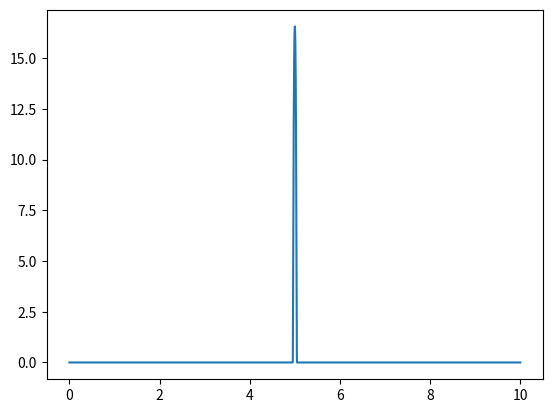

Write Python code to recreate this figure.
"""Input currents to the RNN"""

import numpy as np
from abc import ABC, abstractmethod
from typing import Callable, Union

# TODO
#  	- I_ext as Weiner process

__all__ = ['Delta', 'Flat', 'Heaviside']

class FunctionalFunction:
	"""A functional which implements mathematical operations"""

	def __add__(self, other: Union[float, 'FunctionalFunction']):
		if isinstance(other, (float, int)):
			return FunctionalFunction(lambda t: self(t) + other)
		return FunctionalFunction(lambda t: self(t) + other(t))

	def __sub__(self, other: Union[float, 'FunctionalFunction']):
		if isinstance(other, (float, int)):
			return FunctionalFunction(lambda t: self(t) - other)
		return FunctionalFunction(lambda t: self(t) - other(t))

	def __mul__(self, other: Union[float, 'FunctionalFunction']):
		if isinstance(other, (float, int)):
			return FunctionalFunction(lambda t: self(t) * other)
		return FunctionalFunction(lambda t: self(t) * other(t))

	def __div__(self, other: Union[float, 'FunctionalFunction']):
		if isinstance(other, (float, int)):
			return FunctionalFunction(lambda t: self(t) / other)
		return FunctionalFunction(lambda t: self(t) / other(t))

	def __neg__(self):
		return FunctionalFunction(lambda t: -self(t))

	def __radd__(self, *args, **kwargs):
		return self.__add__(*args, **kwargs)

	def __rmul__(self, *args, **kwargs):
		return self.__mul__(*args, **kwargs)

	def __rsub__(self, *args, **kwargs):
		return -self.__sub__(*args, **kwargs)

	def __call__(self, t: Union[float, np.ndarray]):
		return self.fn(t)

	def __init__(self, fn: Callable[[Union[float, np.ndarray]], np.ndarray]):
		self.fn = fn


class Delta(FunctionalFunction):
	"""Numerical implementation of the Dirac delta using a sharp bump function"""

	# https://www.wolframalpha.com/input?i2d=true&i=Integrate%5Bexp%5C%2840%29-Divide%5B1%2C1-Power%5Bx%2C2%5D%5D%5C%2841%29%2C%7Bx%2C-1%2C1%7D%5D
	BUMP_INTEGRAL = 0.44399381616807943

	def __init__(self, t0: float, eps: float = 0.1):
		"""Numerical implementation of the Dirac delta using a sharp bump function
	
		During integration, use ``dt < eps/10`` for a good approximation of the integral

		Parameters
		----------
		t0 : float
			Peak of the delta approximation
		eps : float, optional
			Width of the peak, by default 0.1
		"""

		self.t0 = t0
		self.eps = eps

	def __call__(self, t: Union[float, np.ndarray]):
		x = 2/self.eps * (t - self.t0)
		return 2/self.eps * np.where(
			np.abs(x) < 1,
			np.exp(-1/(1-x**2)),
			np.zeros_like(t)
		) / Delta.BUMP_INTEGRAL


class Flat(FunctionalFunction):
	"""Constant current
	
	Parameters
	----------
	I0 : float or numpy.ndarray
		Value of the constant current
	"""

	def __init__(self, I0: Union[float, np.ndarray]):
		self.I0 = I0

	def __call__(self, t: Union[float, np.ndarray]):
		if isinstance(t, (float, int)):
			return np.copy(self.I0)
		return np.full((*t.shape, *self.I0.shape), self.I0)


class Heaviside(FunctionalFunction):
	"""Heaviside function

	Parameters
	----------
	t0 : float
		Location of the step
	"""

	def __init__(self, t0: float):
		self.t0 = t0

	def __call__(self, t: Union[float, np.ndarray]):
		return np.where(
			t - self.t0 < 0,
			np.zeros_like(t),
			np.ones_like(t)
		)


if __name__ == '__main__':
	import matplotlib.pyplot as plt

	# Test dirac delta approximation
	t = np.linspace(0, 10, 5000)
	plt.close('all')
	plt.plot(t, Delta(5)(t))
	plt.show()
	print(f'integral = {np.trapz(Delta(5)(t), t)} ~ 1')